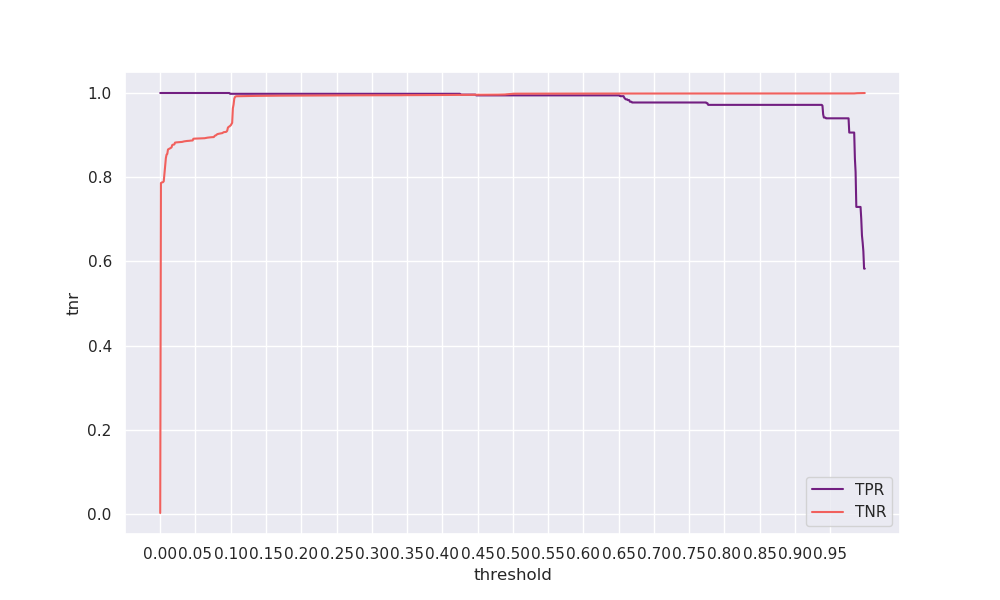

The table this chart was drawn from, first rows:
threshold, tpr, tnr, geometric_mean, arithmetic_mean
0.0, 1.0, 0.00217, 0.04664, 0.5011
0.001, 1.0, 0.7861, 0.8866, 0.8931
0.002, 1.0, 0.7873, 0.8873, 0.8936
0.003, 1.0, 0.7879, 0.8876, 0.8939
0.004, 1.0, 0.7883, 0.8878, 0.8941
0.005, 1.0, 0.7904, 0.8891, 0.8952
0.006, 1.0, 0.8077, 0.8987, 0.9039
0.007, 1.0, 0.8268, 0.9093, 0.9134
0.008, 1.0, 0.8454, 0.9194, 0.9227
0.009, 1.0, 0.8537, 0.9239, 0.9268
0.01, 1.0, 0.8551, 0.9247, 0.9275
0.011, 1.0, 0.8659, 0.9305, 0.9329
0.012, 1.0, 0.8667, 0.931, 0.9334
0.013, 1.0, 0.8675, 0.9314, 0.9338
0.014, 1.0, 0.8686, 0.932, 0.9343
0.015, 1.0, 0.8698, 0.9326, 0.9349
0.016, 1.0, 0.8707, 0.9331, 0.9353
0.017, 1.0, 0.8763, 0.9361, 0.9382
0.018, 1.0, 0.8771, 0.9366, 0.9386
0.019, 1.0, 0.8774, 0.9367, 0.9387
0.02, 1.0, 0.8778, 0.9369, 0.9389
0.021, 1.0, 0.8821, 0.9392, 0.9411
0.022, 1.0, 0.8824, 0.9394, 0.9412
0.023, 1.0, 0.8827, 0.9395, 0.9413
0.024, 1.0, 0.8828, 0.9396, 0.9414
0.025, 1.0, 0.8829, 0.9396, 0.9415
0.026, 1.0, 0.8831, 0.9397, 0.9415
0.027, 1.0, 0.8833, 0.9398, 0.9416
0.028, 1.0, 0.8834, 0.9399, 0.9417
0.029, 1.0, 0.8835, 0.94, 0.9418
0.03, 1.0, 0.8837, 0.94, 0.9418
0.031, 1.0, 0.8838, 0.9401, 0.9419
0.032, 1.0, 0.8843, 0.9404, 0.9421
0.033, 1.0, 0.8848, 0.9406, 0.9424
0.034, 1.0, 0.8851, 0.9408, 0.9425
0.035, 1.0, 0.8854, 0.9409, 0.9427
0.036, 1.0, 0.8856, 0.9411, 0.9428
0.037, 1.0, 0.8859, 0.9412, 0.9429
0.038, 1.0, 0.886, 0.9413, 0.943
0.039, 1.0, 0.8861, 0.9413, 0.9431
0.04, 1.0, 0.8862, 0.9414, 0.9431
0.041, 1.0, 0.8864, 0.9415, 0.9432
0.042, 1.0, 0.8867, 0.9416, 0.9434
0.043, 1.0, 0.8869, 0.9417, 0.9434
0.044, 1.0, 0.8869, 0.9418, 0.9435
0.045, 1.0, 0.887, 0.9418, 0.9435
0.046, 1.0, 0.8873, 0.9419, 0.9436
0.047, 1.0, 0.8912, 0.9441, 0.9456
0.048, 1.0, 0.8915, 0.9442, 0.9457
0.049, 1.0, 0.8916, 0.9442, 0.9458
0.05, 1.0, 0.8917, 0.9443, 0.9458
0.051, 1.0, 0.8918, 0.9443, 0.9459
0.052, 1.0, 0.8918, 0.9444, 0.9459
0.053, 1.0, 0.8919, 0.9444, 0.946
0.054, 1.0, 0.892, 0.9445, 0.946
0.055, 1.0, 0.8921, 0.9445, 0.946
0.056, 1.0, 0.8921, 0.9445, 0.946
0.057, 1.0, 0.8921, 0.9445, 0.9461
0.058, 1.0, 0.8922, 0.9446, 0.9461
0.059, 1.0, 0.8922, 0.9446, 0.9461
... 940 more rows
